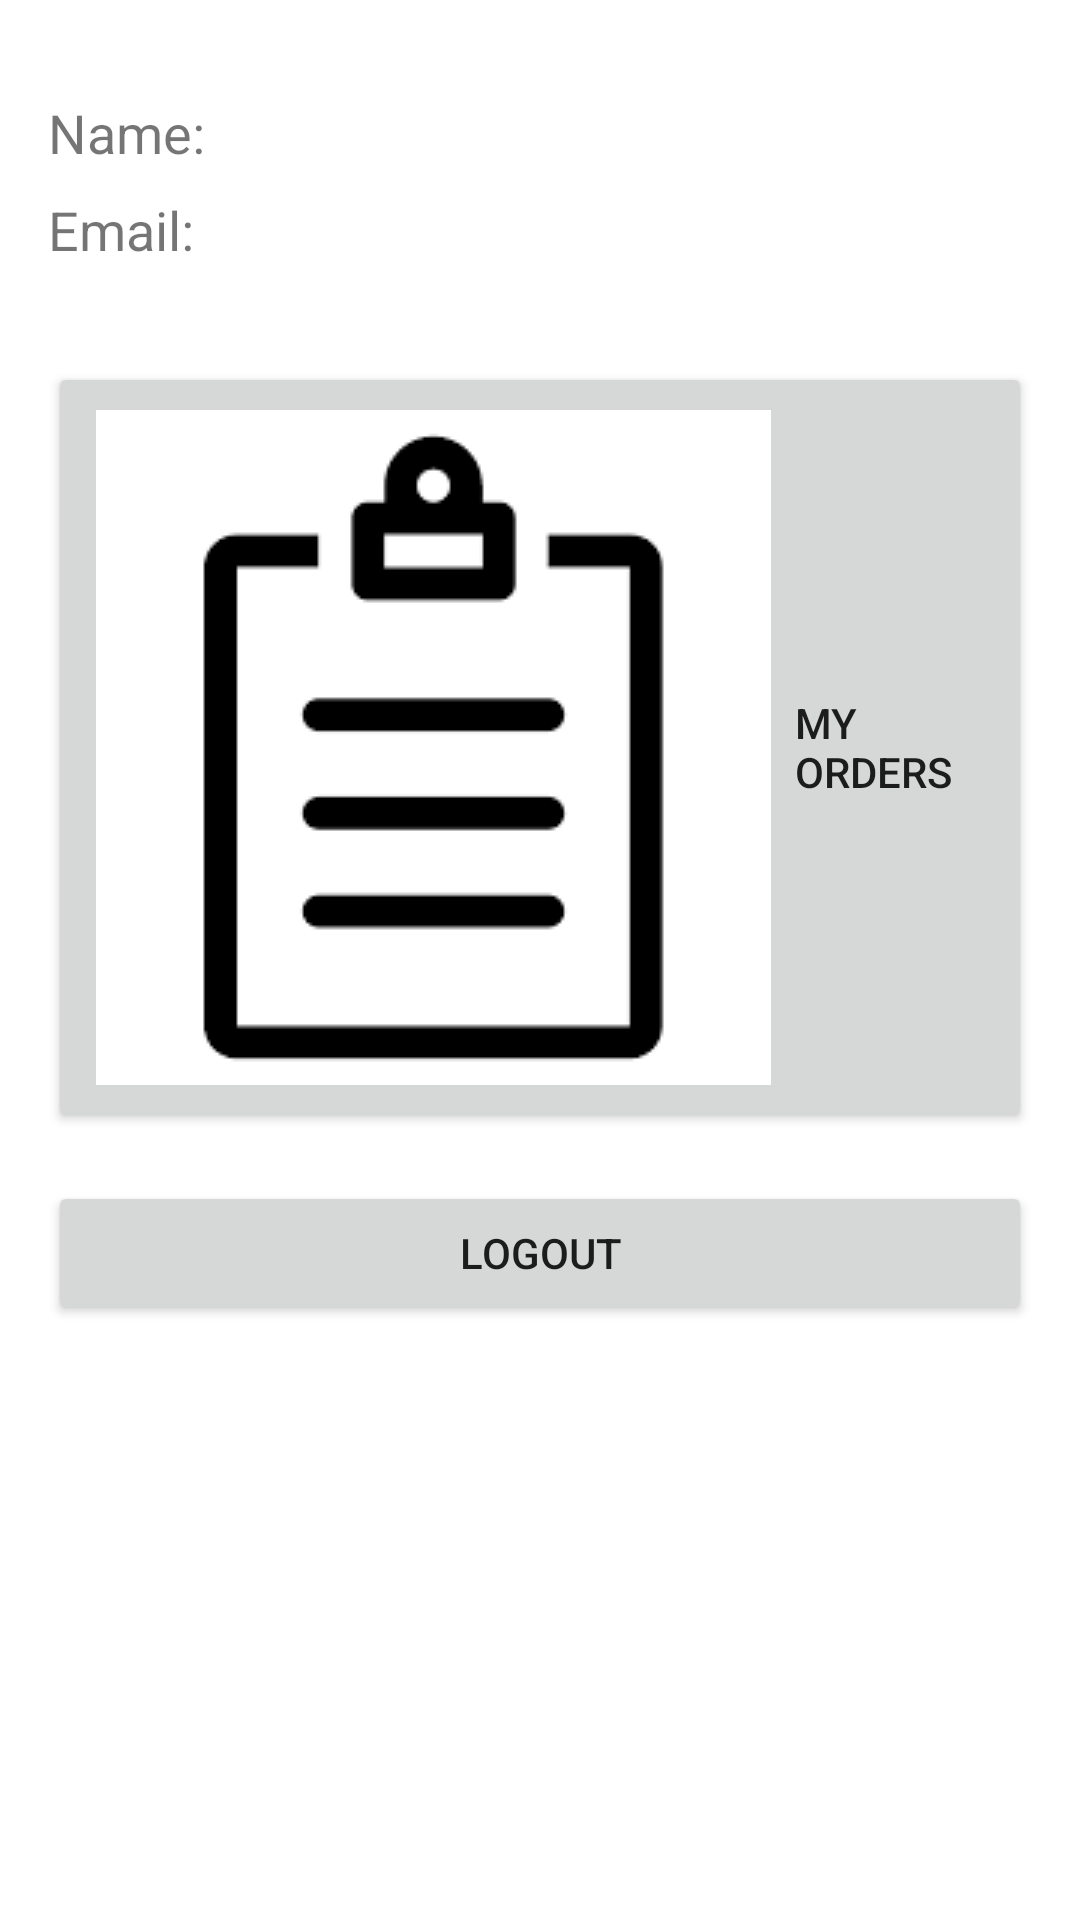

Here is an Android app screen rendered from its layout file. Give the layout XML and the strings, colors and styles it references.
<!-- AndroidManifest.xml: application theme AppTheme -->
<!-- res/layout/fragment_account.xml -->
<?xml version="1.0" encoding="utf-8"?>
<androidx.constraintlayout.widget.ConstraintLayout
    xmlns:android="http://schemas.android.com/apk/res/android"
    xmlns:app="http://schemas.android.com/apk/res-auto"
    android:layout_width="match_parent"
    android:layout_height="match_parent"
    android:padding="16dp">

    <TextView
        android:id="@+id/user_name"
        android:layout_width="match_parent"
        android:layout_height="wrap_content"
        android:text="Name: "
        android:textSize="18sp"
        app:layout_constraintTop_toTopOf="parent"
        android:layout_marginTop="16dp"/>

    <TextView
        android:id="@+id/user_email"
        android:layout_width="match_parent"
        android:layout_height="wrap_content"
        android:text="Email: "
        android:textSize="18sp"
        app:layout_constraintTop_toBottomOf="@id/user_name"
        android:layout_marginTop="8dp"/>

    <Button
        android:id="@+id/my_orders_button"
        android:layout_width="match_parent"
        android:layout_height="wrap_content"
        android:text="My Orders"
        android:drawableStart="@drawable/ic_order"
        android:drawablePadding="8dp"
        android:gravity="start|center_vertical"
        android:padding="16dp"
        android:layout_marginTop="32dp"
        app:layout_constraintTop_toBottomOf="@id/user_email"/>

    <Button
        android:id="@+id/logout_button"
        android:layout_width="match_parent"
        android:layout_height="wrap_content"
        android:text="Logout"
        android:layout_marginTop="16dp"
        app:layout_constraintTop_toBottomOf="@id/my_orders_button"/>

</androidx.constraintlayout.widget.ConstraintLayout>
<!-- resources referenced by this layout -->
<resources>
  <!-- drawable ic_order: png bitmap (drawable, 1315 bytes) -->
  <style name="AppTheme" parent="Theme.MaterialComponents.Light.DarkActionBar">
          <item name="colorPrimary">@color/colorPrimary</item>
          <item name="colorPrimaryVariant">@color/colorPrimaryVariant</item>
          <item name="colorOnPrimary">@color/white</item>
          <item name="colorSecondary">@color/colorSecondary</item>
          <item name="colorSecondaryVariant">@color/colorSecondaryVariant</item>
          <item name="colorOnSecondary">@color/black</item>
          <item name="android:statusBarColor" tools:targetApi="l">?attr/colorPrimaryVariant</item>
      </style>
  <color name="colorPrimary">#6200EE</color>
  <color name="colorPrimaryVariant">#3700B3</color>
  <color name="white">#FFFFFF</color>
  <color name="colorSecondary">#03DAC5</color>
  <color name="colorSecondaryVariant">#018786</color>
  <color name="black">#000000</color>
</resources>
